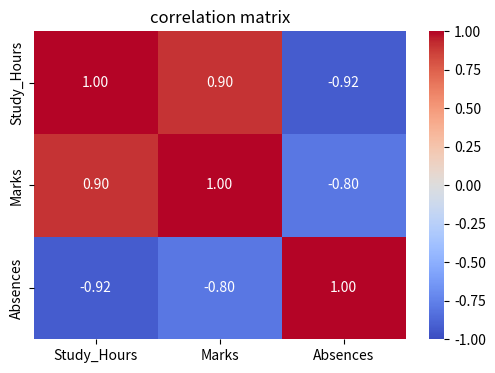

Python code for this plot: (Note: this script raises an exception after producing the figure.)
import numpy as np
import pandas as pd
import matplotlib.pyplot as plt
from scipy import stats
import seaborn as sns
'''
salaries = [22,28,35,42,38,55,48,60,72,85,30,45,52,65,28,34,41,58,75,90]

#central tendency 
mean = np.mean(salaries) #Average
median = np.median(salaries)  #middle value when sorted
mode = stats.mode(salaries,keepdims=True).mode[0] #Most frequent

print(f'mean :Rs.{mean:.1f}k')
print(f'Median : Rs.{median}k')
print(f'Mode : Rs.{mode}k')


#spread  - how varied is the data?
std = np.std(salaries)  #standard deviation
var = np.var(salaries)  #variance
rng = max(salaries)-min(salaries)  #25th percentile
q1 = np.percentile(salaries,25)
q3 = np.percentile(salaries,75)
iqr = q3 - q1
print(f'std deviation : {std :.2f}k')
print(f'IQR: {iqr}k (Q1 = {q1},Q3 ={q3})')


#Outlier detection using IQR (Interquartile range = q3-q1)
lower = q1 - (1.5*iqr)
upper = q3 + (1.5*iqr)
outliers = [x for x in salaries if x<lower or x>upper]
print(f'Outlier :{outliers}')
print(" ")
print("lower :",lower)
print('upperr :',upper)
'''
#correlation

np.random.seed(42)
study = np.random.uniform(2,10,60)
marks = study*8+np.random.normal(0,10,60)
marks = np.clip(marks,30,100)
absent = 10 - study +np.random.normal(0,1,60)

df = pd.DataFrame({'Study_Hours':study,'Marks':marks,'Absences':absent})

corr_matrix = df.corr()
print(corr_matrix.round(3))

plt.figure(figsize=(6,4))
sns.heatmap(corr_matrix,annot = True,cmap='coolwarm',vmin=-1,vmax=1,fmt='.2f')
plt.title('correlation matrix');plt.show()

r,p_value = stats.pearson(study,marks)
print(f'study-marks correlation : r ={r:.3f},p={p_value:.4f}')
print('Interpretation:','strong positive' if r>0.7 else 'Moderate' if r>0.4 else 'Weak')
 
